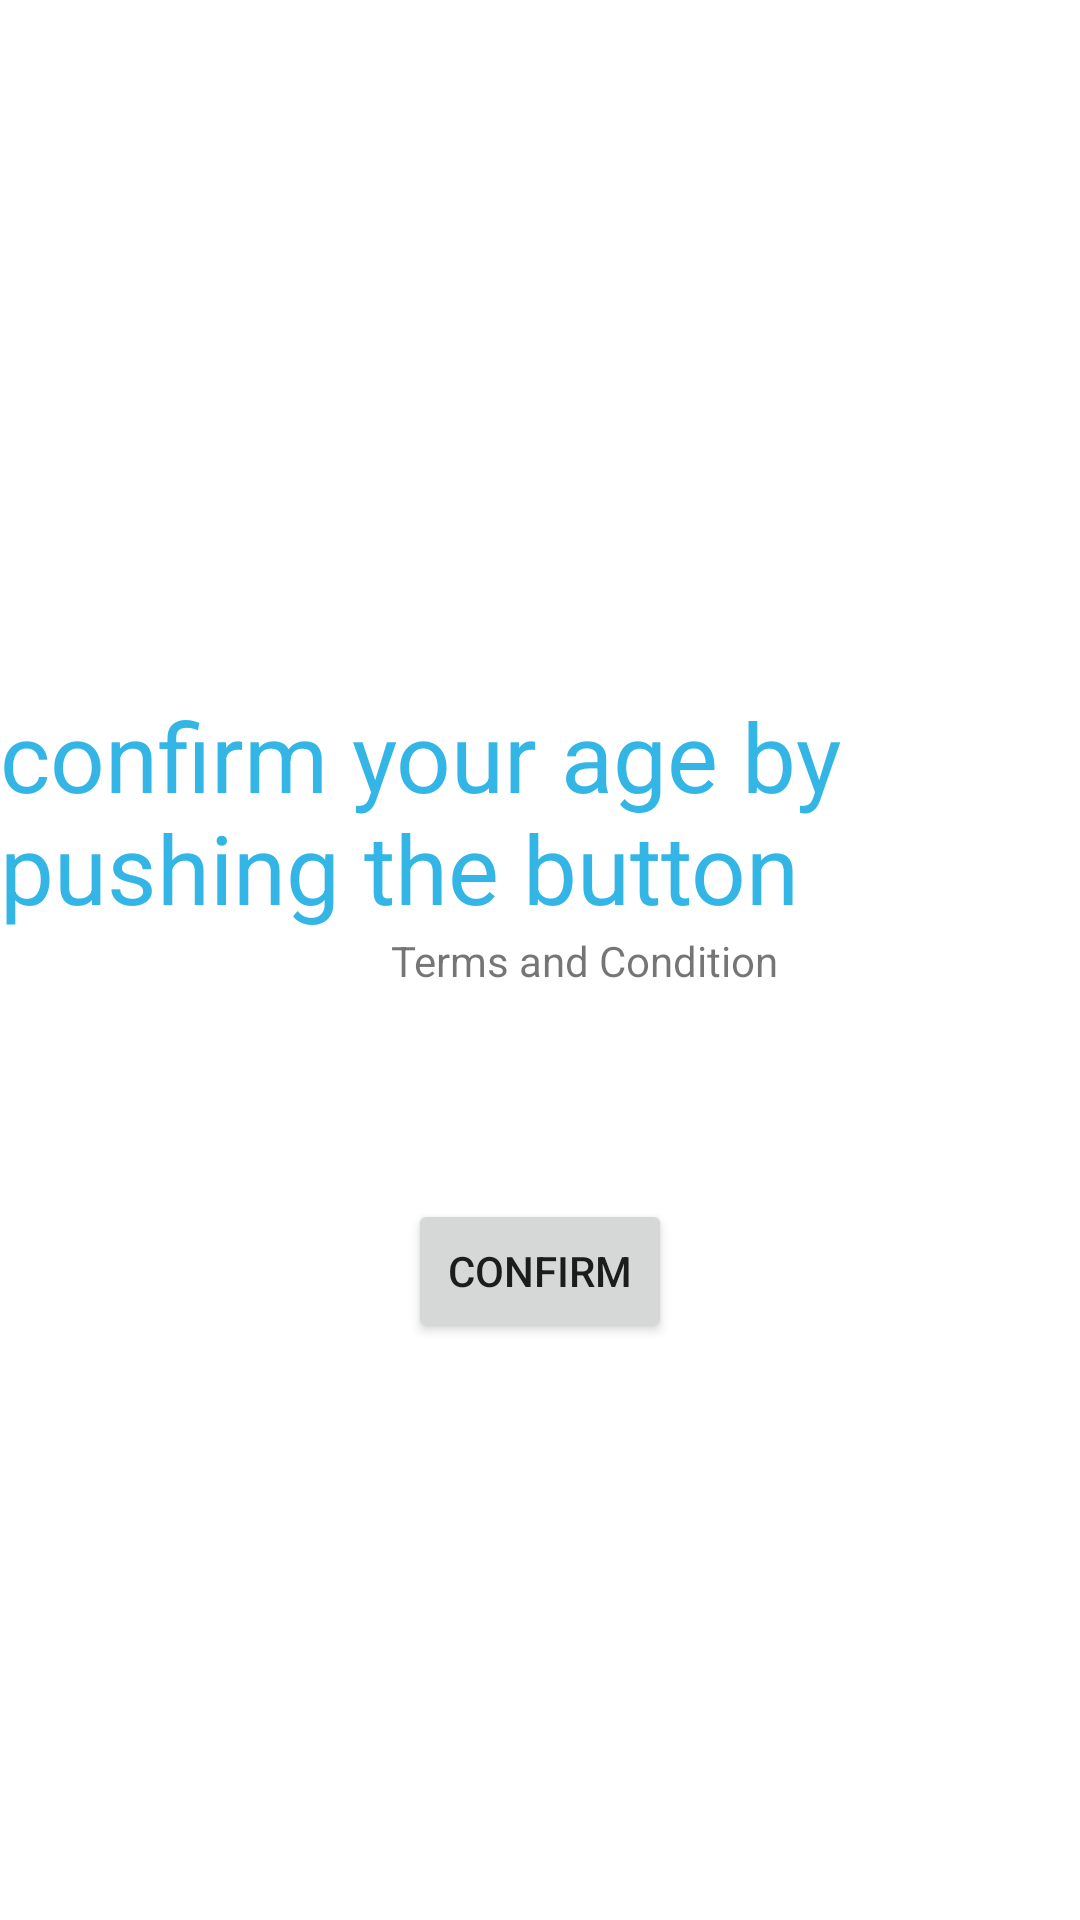

Layout XML and referenced resources for this Android screen:
<!-- AndroidManifest.xml: application theme Theme.DojoTraining -->
<!-- res/layout/activity_main.xml -->
<?xml version="1.0" encoding="utf-8"?>
<androidx.constraintlayout.widget.ConstraintLayout xmlns:android="http://schemas.android.com/apk/res/android"
    xmlns:app="http://schemas.android.com/apk/res-auto"
    xmlns:tools="http://schemas.android.com/tools"
    android:layout_width="match_parent"
    android:layout_height="match_parent"
    tools:context=".MainActivity">

    <TextView
        android:id="@+id/ref_point"
        android:layout_width="wrap_content"
        android:layout_height="wrap_content"
        android:text="Terms and Condition"
        app:layout_constraintBottom_toBottomOf="parent"
        app:layout_constraintHorizontal_bias="0.564"
        app:layout_constraintLeft_toLeftOf="parent"
        app:layout_constraintRight_toRightOf="parent"
        app:layout_constraintTop_toTopOf="parent" />

    <TextView
        android:id="@+id/ubber"
        android:layout_width="wrap_content"
        android:layout_height="wrap_content"
        android:text="confirm your age by pushing the button"
        android:textSize="32sp"
        android:textColor="@android:color/holo_blue_light"
        app:layout_constraintBottom_toTopOf="@id/ref_point"
        app:layout_constraintStart_toStartOf="parent"
       app:layout_constraintEnd_toEndOf="parent"/>

    <Button
        android:id="@+id/fuckinbutton"
        android:layout_width="wrap_content"
        android:layout_height="wrap_content"
        android:text="confirm"
        app:layout_constraintStart_toStartOf="parent"
        app:layout_constraintEnd_toEndOf="parent"
        app:layout_constraintTop_toBottomOf="@id/ref_point"
        android:layout_marginTop="70dp"
        />

</androidx.constraintlayout.widget.ConstraintLayout>
<!-- resources referenced by this layout -->
<resources>
  <style name="Theme.DojoTraining" parent="Theme.MaterialComponents.DayNight.DarkActionBar">
          
          <item name="colorPrimary">@color/purple_500</item>
          <item name="colorPrimaryVariant">@color/purple_700</item>
          <item name="colorOnPrimary">@color/white</item>
          
          <item name="colorSecondary">@color/teal_200</item>
          <item name="colorSecondaryVariant">@color/teal_700</item>
          <item name="colorOnSecondary">@color/black</item>
          
          <item name="android:statusBarColor" tools:targetApi="l">?attr/colorPrimaryVariant</item>
          
      </style>
  <!-- not gathered from this repository: default colours our renderer supplied (Android Studio template values) -->
  <color name="purple_500">#FF6200EE</color>
  <color name="purple_700">#FF3700B3</color>
  <color name="teal_200">#FF03DAC5</color>
  <color name="teal_700">#FF018786</color>
  <color name="black">#FF000000</color>
  <color name="white">#FFFFFFFF</color>
</resources>
